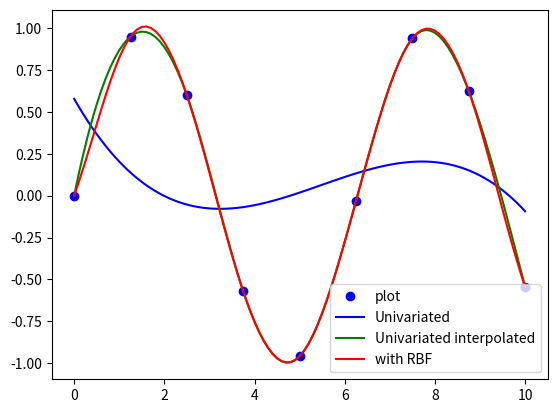

This figure's Python source:
from scipy import interpolate
from matplotlib import pyplot as plt 
from matplotlib import style
import numpy as np 

x = np.linspace(0, 10, 9)
y = np.sin(x)

xi = np.linspace(0, 10, 101)
spline = interpolate.UnivariateSpline(x, y)
yspline = spline(xi)

Uspline = interpolate.InterpolatedUnivariateSpline(x, y)
yUspline = Uspline(xi)

rbf = interpolate.Rbf(x, y)
y_rbf = rbf(xi)
plt.plot(x, y, "bo")
plt.plot(xi, yspline, "b")
plt.plot(xi, yUspline, "g")
plt.plot(xi, y_rbf, "r")
plt.legend(["plot", "Univariated", "Univariated interpolated" ,"with RBF"])

plt.show()